52-way image classification set "processed" from GitHub (Utkarsh-Pr/MedGuard); label vocabulary: Acemiz, Allegra, alprax 0 25, Amalong, Atarax, Becozinc, Bifilac, Canitiz, Cetzine, Ciplar 10, Cofsils, Cranmed, Cyclopam, D-Rise, D-Well, D3 More 2K, Dolo 650, Eldoper, Emeset, Etoshine 90, Etoshine MR, Folvite, Gelusil, Gestorab, glimi save M 0 5, Gluxit 10, M-Strong, Meftal 250 DT, melecobalamine, Menoease, Metronidazole, Montair, Muvera, Mysopas, Pacimol 650, Pan 20, Pan-D, Paracip 650, Redotil, Shelcal 500, Sibelium 10mg, Sompraz, Strepsils, Tayo 60K, Tendonease, Udapa-Trio, Unienzyme, Velgut, Vitamin E, Vomikind, Zincovit, Zofer.

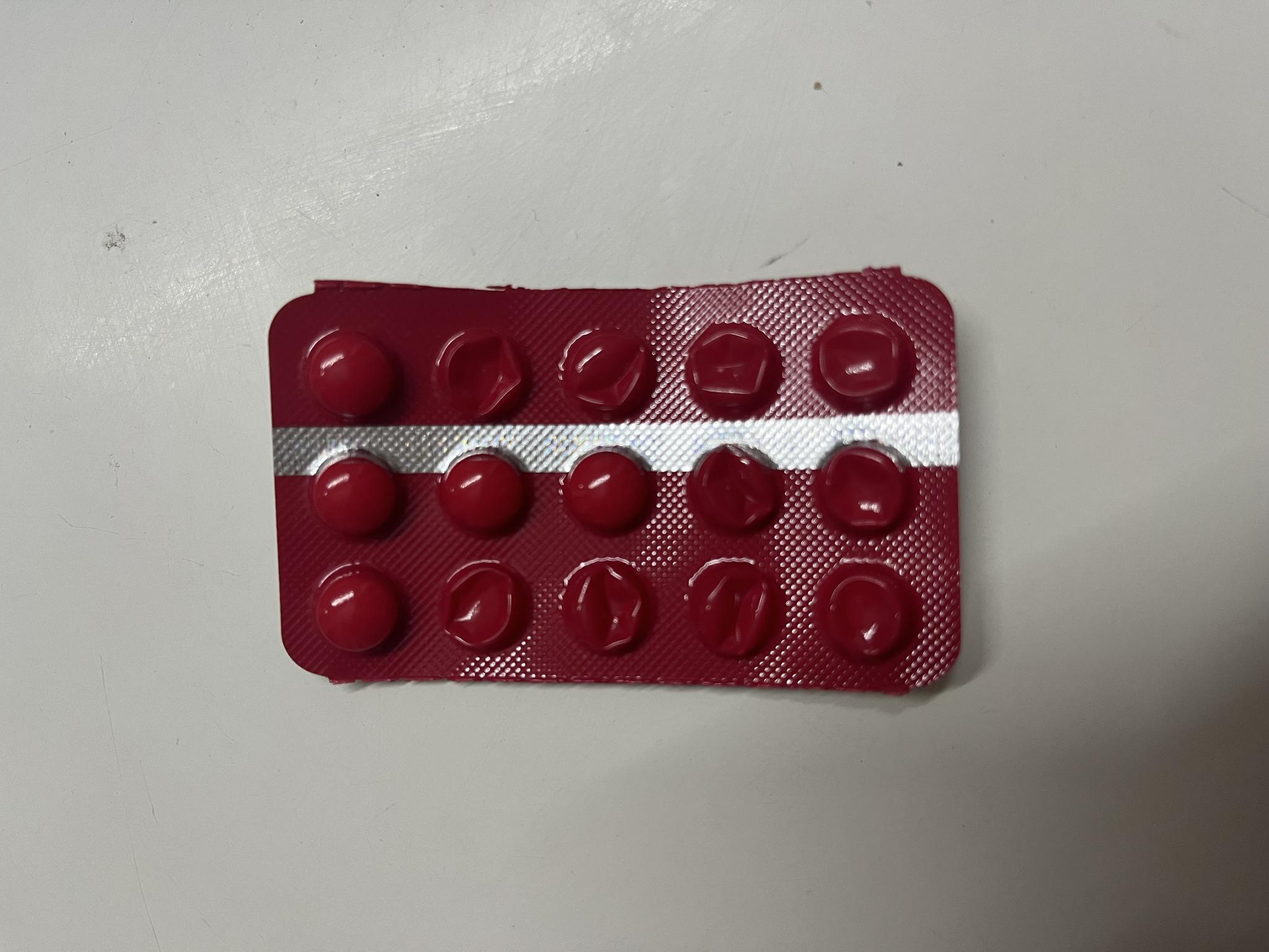
Label: melecobalamine

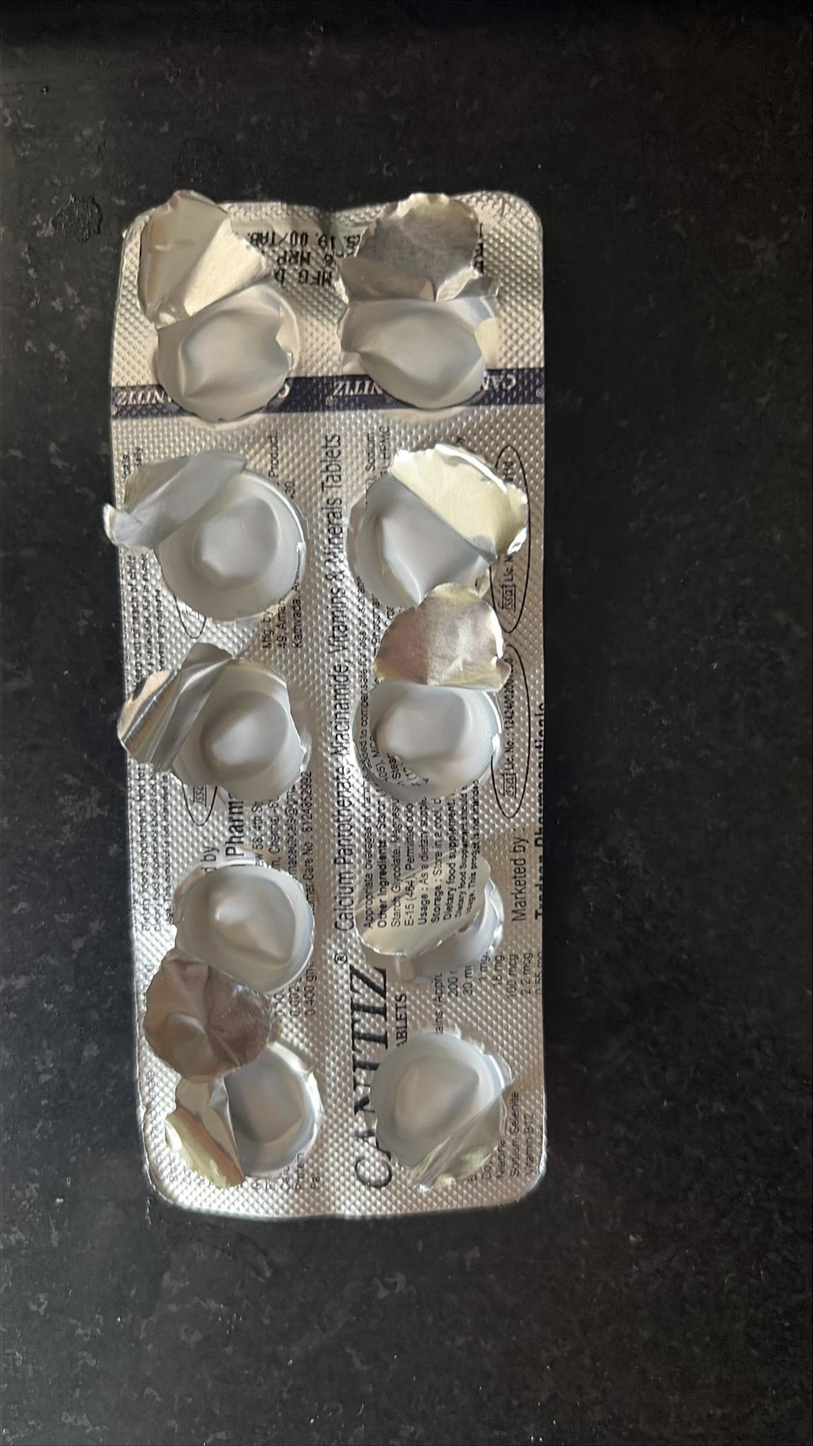
Label: Canitiz

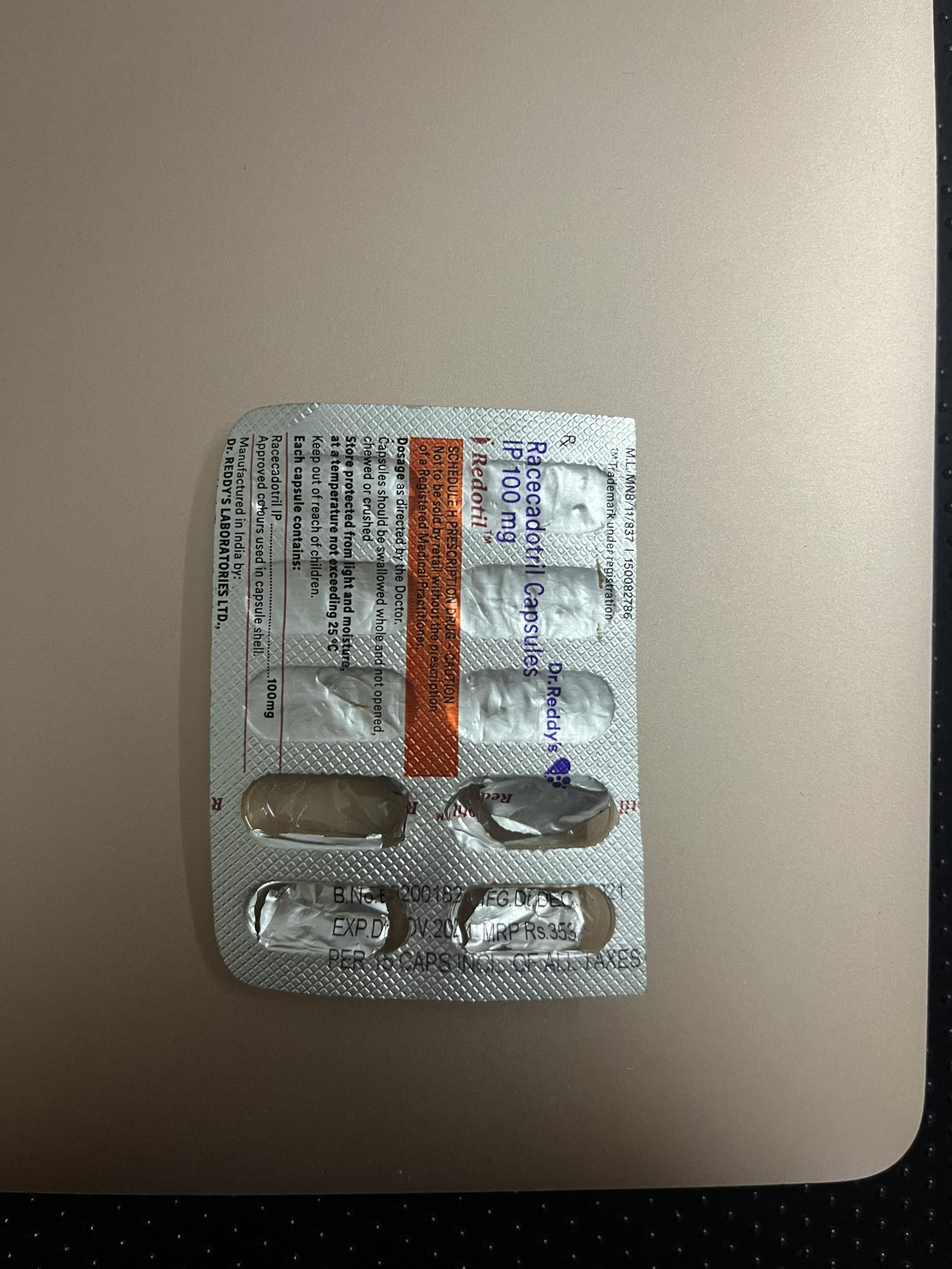
Label: Redotil

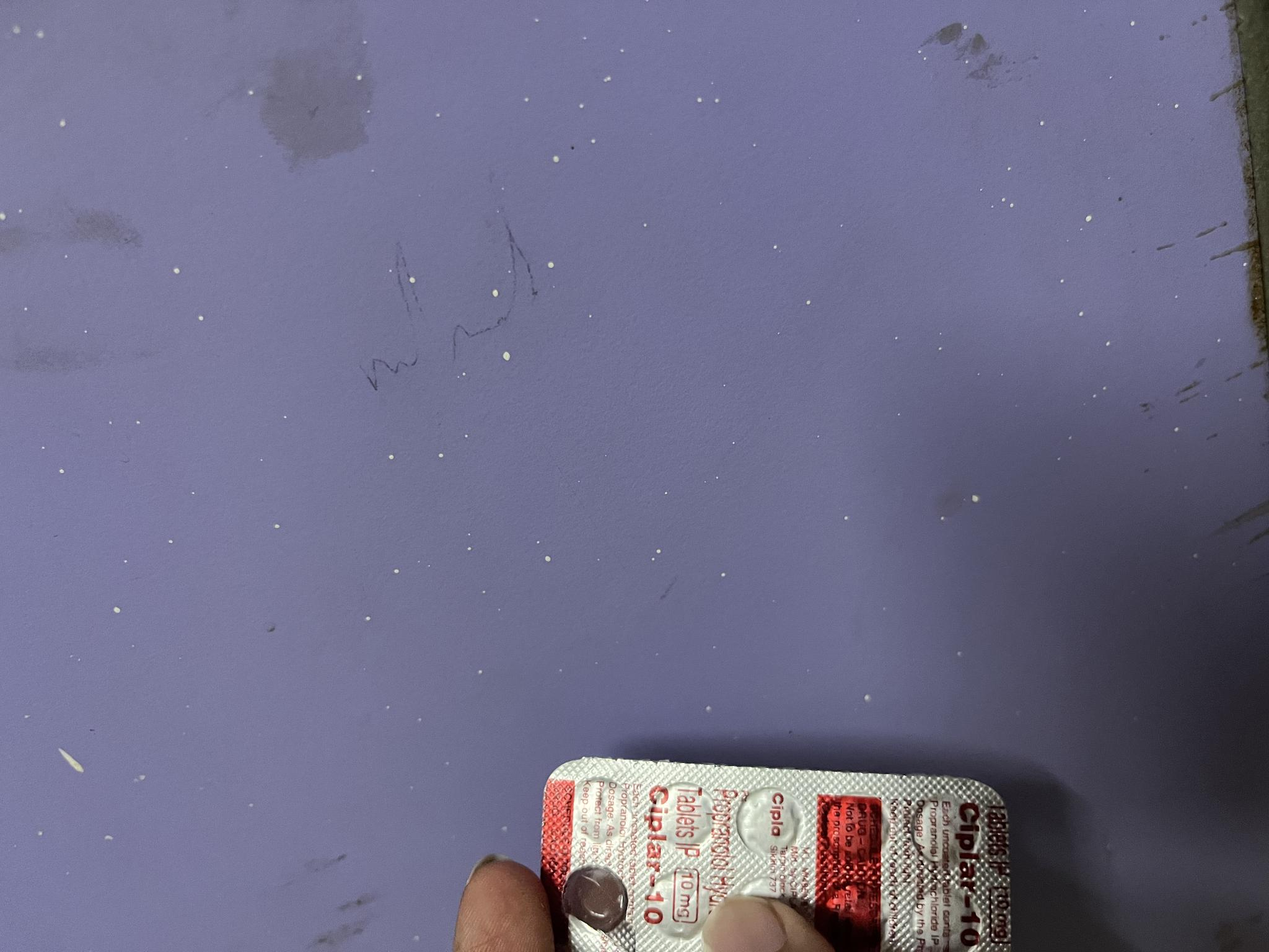
Label: Ciplar 10

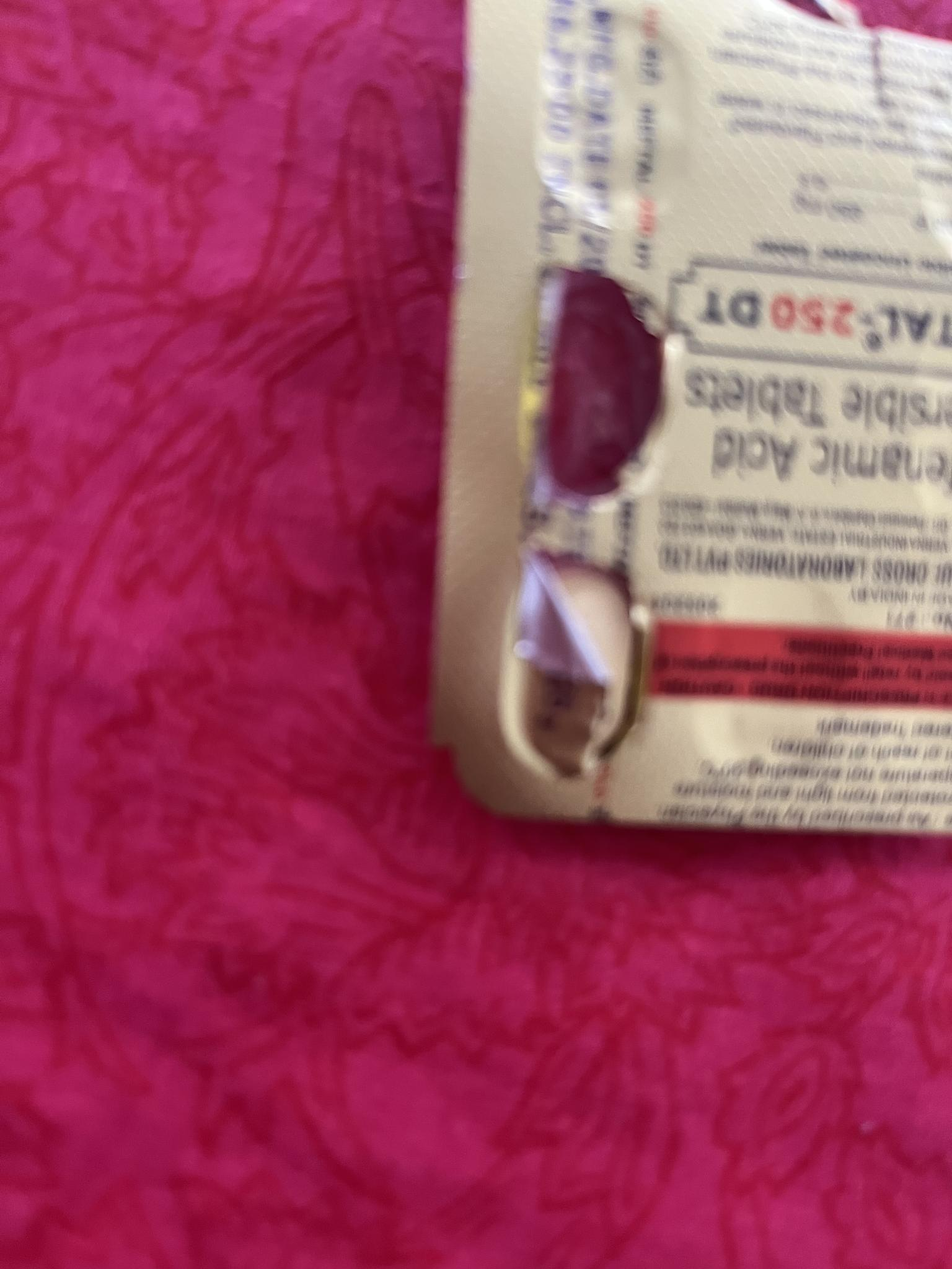
Label: Meftal 250 DT

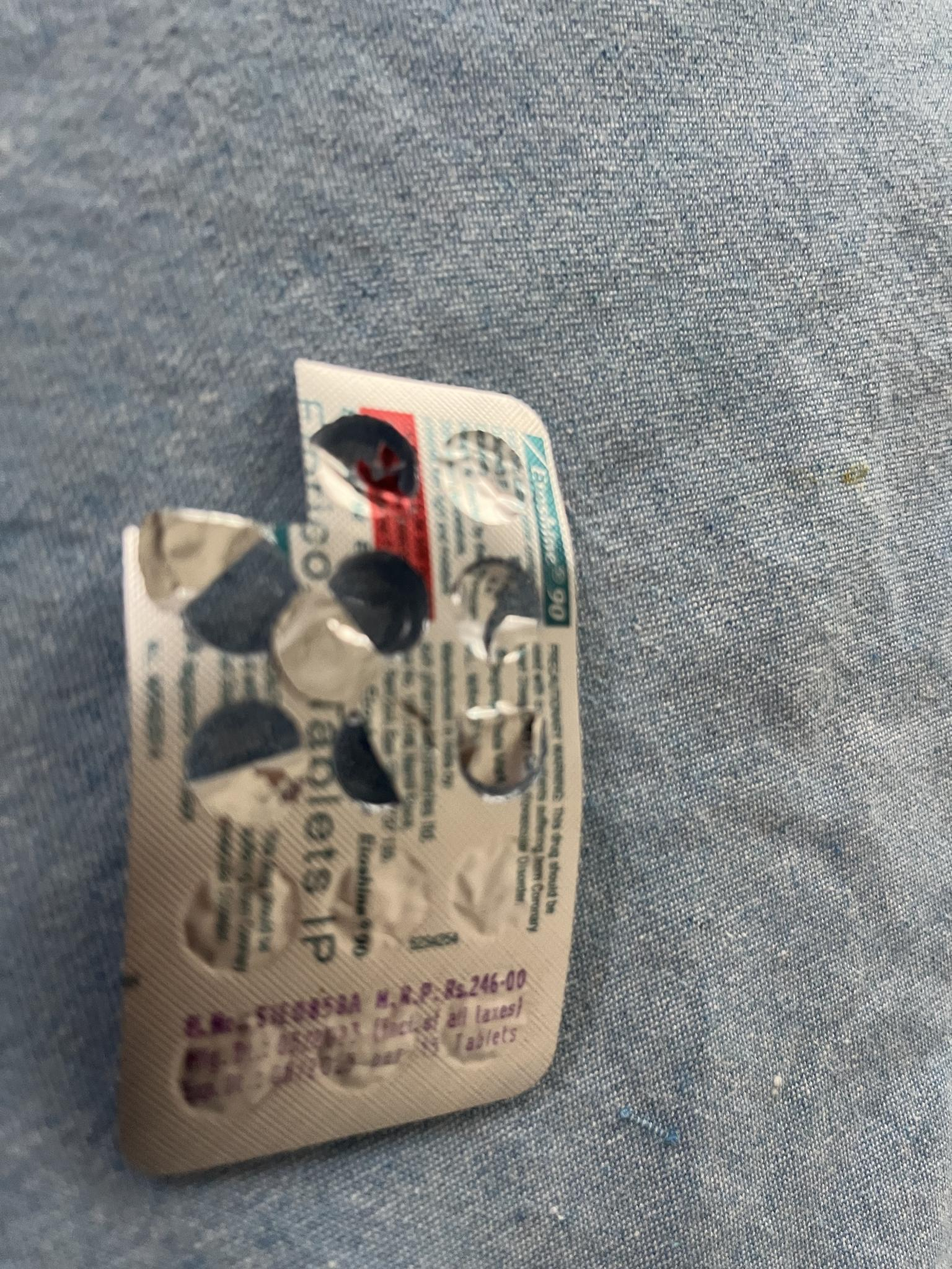
Label: Etoshine 90
